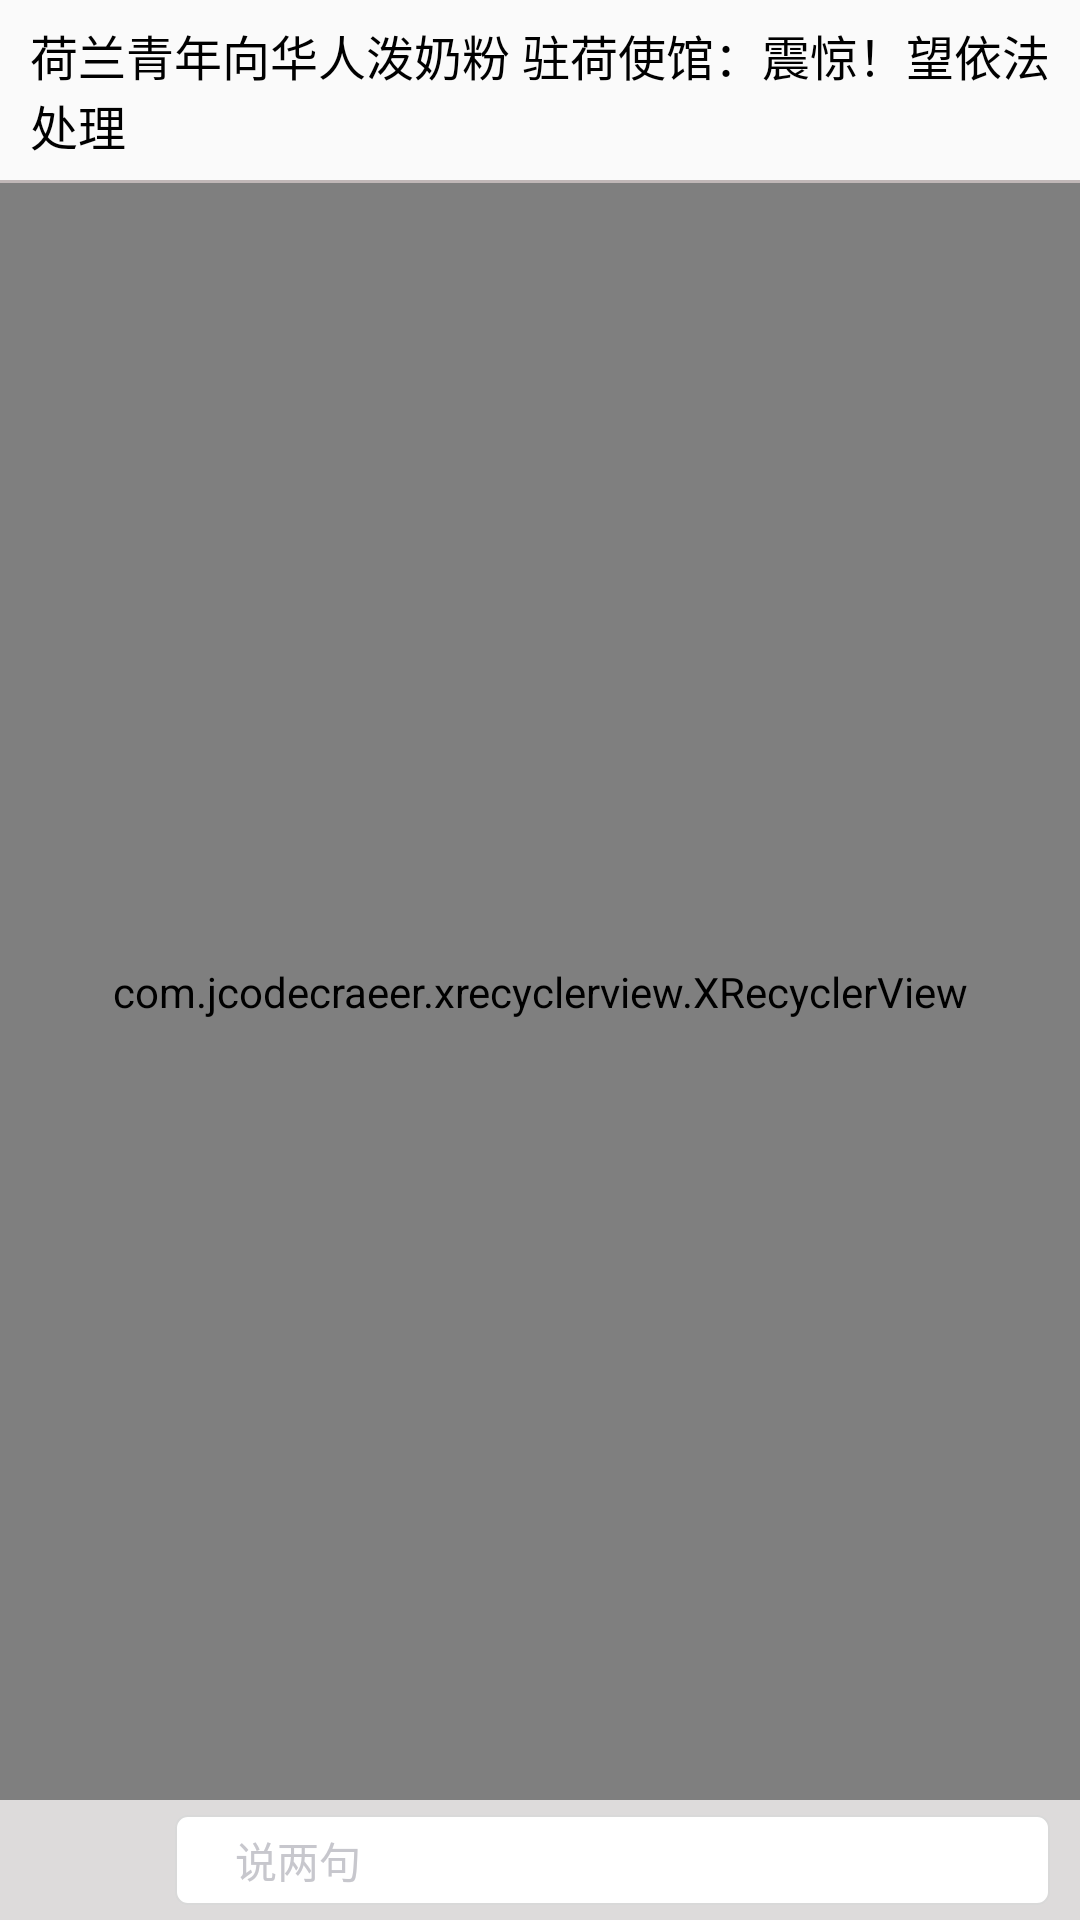

Layout XML and referenced resources for this Android screen:
<!-- AndroidManifest.xml: application theme Theme.AppCompat.Light.NoActionBar -->
<!-- res/layout/activity_comment_detail.xml -->
<?xml version="1.0" encoding="utf-8"?>
<FrameLayout xmlns:android="http://schemas.android.com/apk/res/android"
    android:layout_width="match_parent"
    android:layout_height="match_parent">


    <LinearLayout
        android:layout_width="match_parent"
        android:layout_height="wrap_content"
        android:orientation="vertical"
        >
        <TextView
            android:paddingRight="10dp"
            android:paddingLeft="10dp"
            android:layout_width="match_parent"
            android:layout_height="60dp"
            android:maxLines="2"
            android:gravity="center_vertical"
            android:textSize="16sp"
            android:textColor="@android:color/black"
            android:text="荷兰青年向华人泼奶粉 驻荷使馆：震惊！望依法处理"
            />

        <View
            android:layout_width="match_parent"
            android:layout_height="1dp"
            android:background="#c0b7b7"
            ></View>
    </LinearLayout>

    <com.jcodecraeer.xrecyclerview.XRecyclerView
        android:id="@+id/recyclerview_comment_detail"
        android:layout_marginTop="61dp"
        android:layout_marginBottom="40dp"
        android:layout_width="match_parent"
        android:layout_height="match_parent"></com.jcodecraeer.xrecyclerview.XRecyclerView>

    <LinearLayout
        android:layout_gravity="bottom"
        android:id="@+id/ll_webview_bottom"
        android:layout_width="match_parent"
        android:layout_height="40dp"
        android:orientation="horizontal"
        android:background="#dddbdb"
        android:gravity="center_vertical"
        >

        <ImageView
            android:id="@+id/iv_comment_detail_back"
            android:clickable="true"
            android:layout_width="0dp"
            android:layout_weight="1"
            android:layout_height="wrap_content"
            android:src="@mipmap/btn_back"
            />

        <LinearLayout
            android:layout_marginBottom="5dp"
            android:layout_marginTop="5dp"
            android:layout_marginRight="10dp"
            android:background="@drawable/bg_corners_edit_search"
            android:layout_width="0dp"
            android:layout_height="match_parent"
            android:layout_weight="5"
            android:gravity="center_vertical"
            >

            <ImageView
                android:layout_marginLeft="10dp"
                android:layout_width="wrap_content"
                android:layout_height="wrap_content"
                android:src="@mipmap/bottom_down_picture_input_pen"
                />

            <TextView
                android:focusable="true"
                android:clickable="true"
                android:textColor="@color/bg_gray_selector_textview"
                android:layout_marginLeft="10dp"
                android:layout_width="match_parent"
                android:layout_height="wrap_content"
                android:text="说两句"
                />

        </LinearLayout>


    </LinearLayout>

</FrameLayout>
<!-- resources referenced by this layout -->
<resources>
  <!-- drawable bg_corners_edit_search (drawable) -->
  <?xml version="1.0" encoding="utf-8"?>
  <shape xmlns:android="http://schemas.android.com/apk/res/android">
  
      <solid android:color="#ffffff" />
      <stroke android:width="0.5dip" android:color="#d9d9d9" />
      <corners android:radius="4dp"/>
  
  </shape>
</resources>
